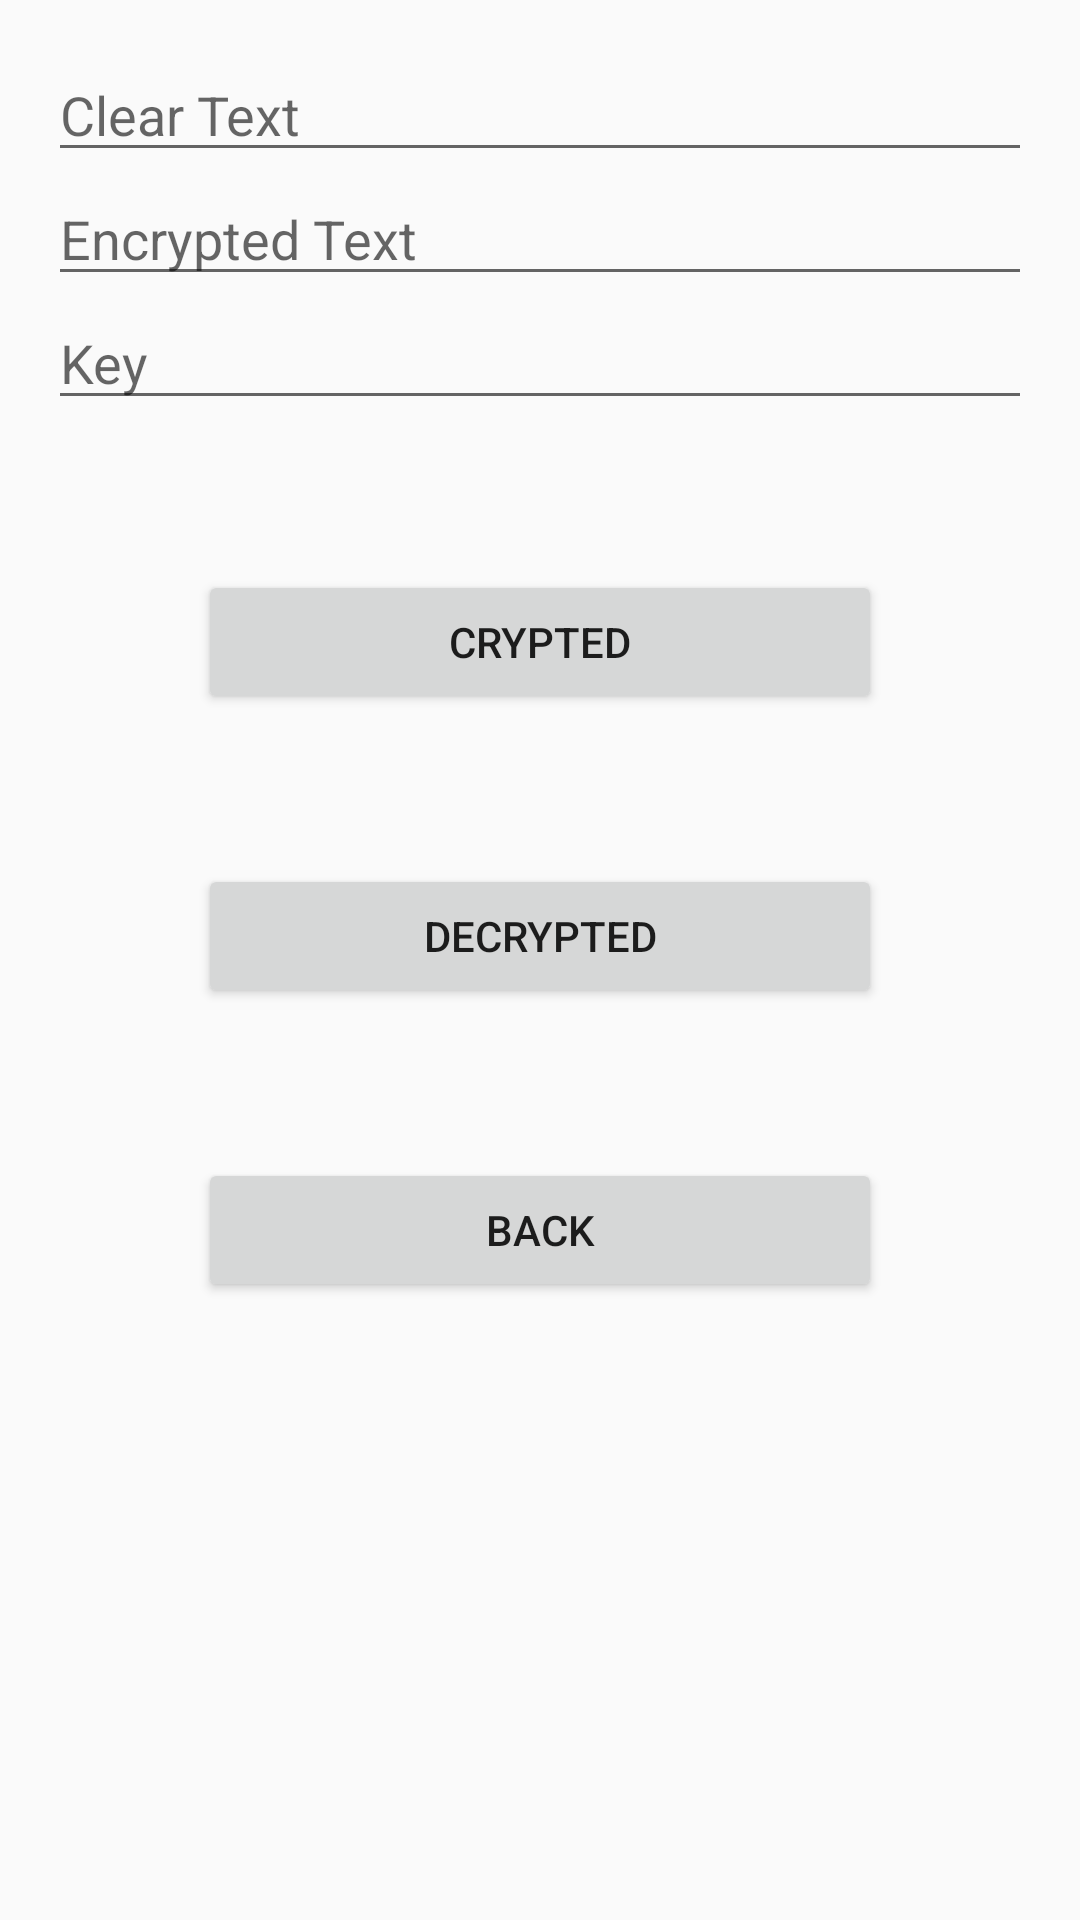

Here is an Android app screen rendered from its layout file. Give the layout XML and the strings, colors and styles it references.
<!-- AndroidManifest.xml: application theme AppTheme -->
<!-- res/layout/activity_d_e_s_cipher.xml -->
<?xml version="1.0" encoding="utf-8"?>
<LinearLayout xmlns:android="http://schemas.android.com/apk/res/android"
    xmlns:app="http://schemas.android.com/apk/res-auto"
    xmlns:tools="http://schemas.android.com/tools"
    android:layout_width="match_parent"
    android:layout_height="match_parent"
    tools:context=".DESCipher"
    android:orientation="vertical"
    android:padding="16dp">


    <EditText
        android:id="@+id/DESedit_ClearText"
        android:layout_width="match_parent"
        android:layout_height="wrap_content"
        android:ems="10"
        android:hint="@string/clear_text"
        android:inputType="textPersonName" />

    <EditText
        android:id="@+id/editText7"
        android:layout_width="match_parent"
        android:layout_height="wrap_content"
        android:ems="10"
        android:hint="Encrypted Text"
        android:inputType="textPersonName" />

    <EditText
        android:id="@+id/editText8"
        android:layout_width="match_parent"
        android:layout_height="wrap_content"
        android:ems="20"
        android:hint="Key"
        android:inputType="textPersonName" />

    <Button
        android:id="@+id/button21"
        android:layout_width="match_parent"
        android:layout_height="wrap_content"
        android:text="CRYPTED"
        android:layout_marginTop="50dp"
        android:layout_marginLeft="50dp"
        android:layout_marginRight="50dp"/>

    <Button
        android:id="@+id/button22"
        android:layout_width="match_parent"
        android:layout_height="wrap_content"
        android:text="DECRYPTED"
        android:layout_marginTop="50dp"
        android:layout_marginLeft="50dp"
        android:layout_marginRight="50dp"/>/>

    <Button
        android:id="@+id/button23"
        android:layout_width="match_parent"
        android:layout_height="wrap_content"
        android:layout_marginTop="50dp"
        android:layout_marginLeft="50dp"
        android:layout_marginRight="50dp"
        android:text= "BACK"/>

</LinearLayout>
<!-- resources referenced by this layout -->
<resources>
  <string name="clear_text">Clear Text</string>
  <style name="AppTheme" parent="Theme.AppCompat.Light.DarkActionBar">
  
      
      <item name="colorPrimary">@color/colorPrimary</item>
      <item name="colorPrimaryDark">@color/colorPrimaryDark</item>
      <item name="colorAccent">@color/colorAccent</item>
  
  </style>
  <!-- not gathered from this repository: default colours our renderer supplied (Android Studio template values) -->
  <color name="colorPrimary">#FF6200EE</color>
  <color name="colorPrimaryDark">#FF3700B3</color>
  <color name="colorAccent">#FF03DAC5</color>
</resources>
